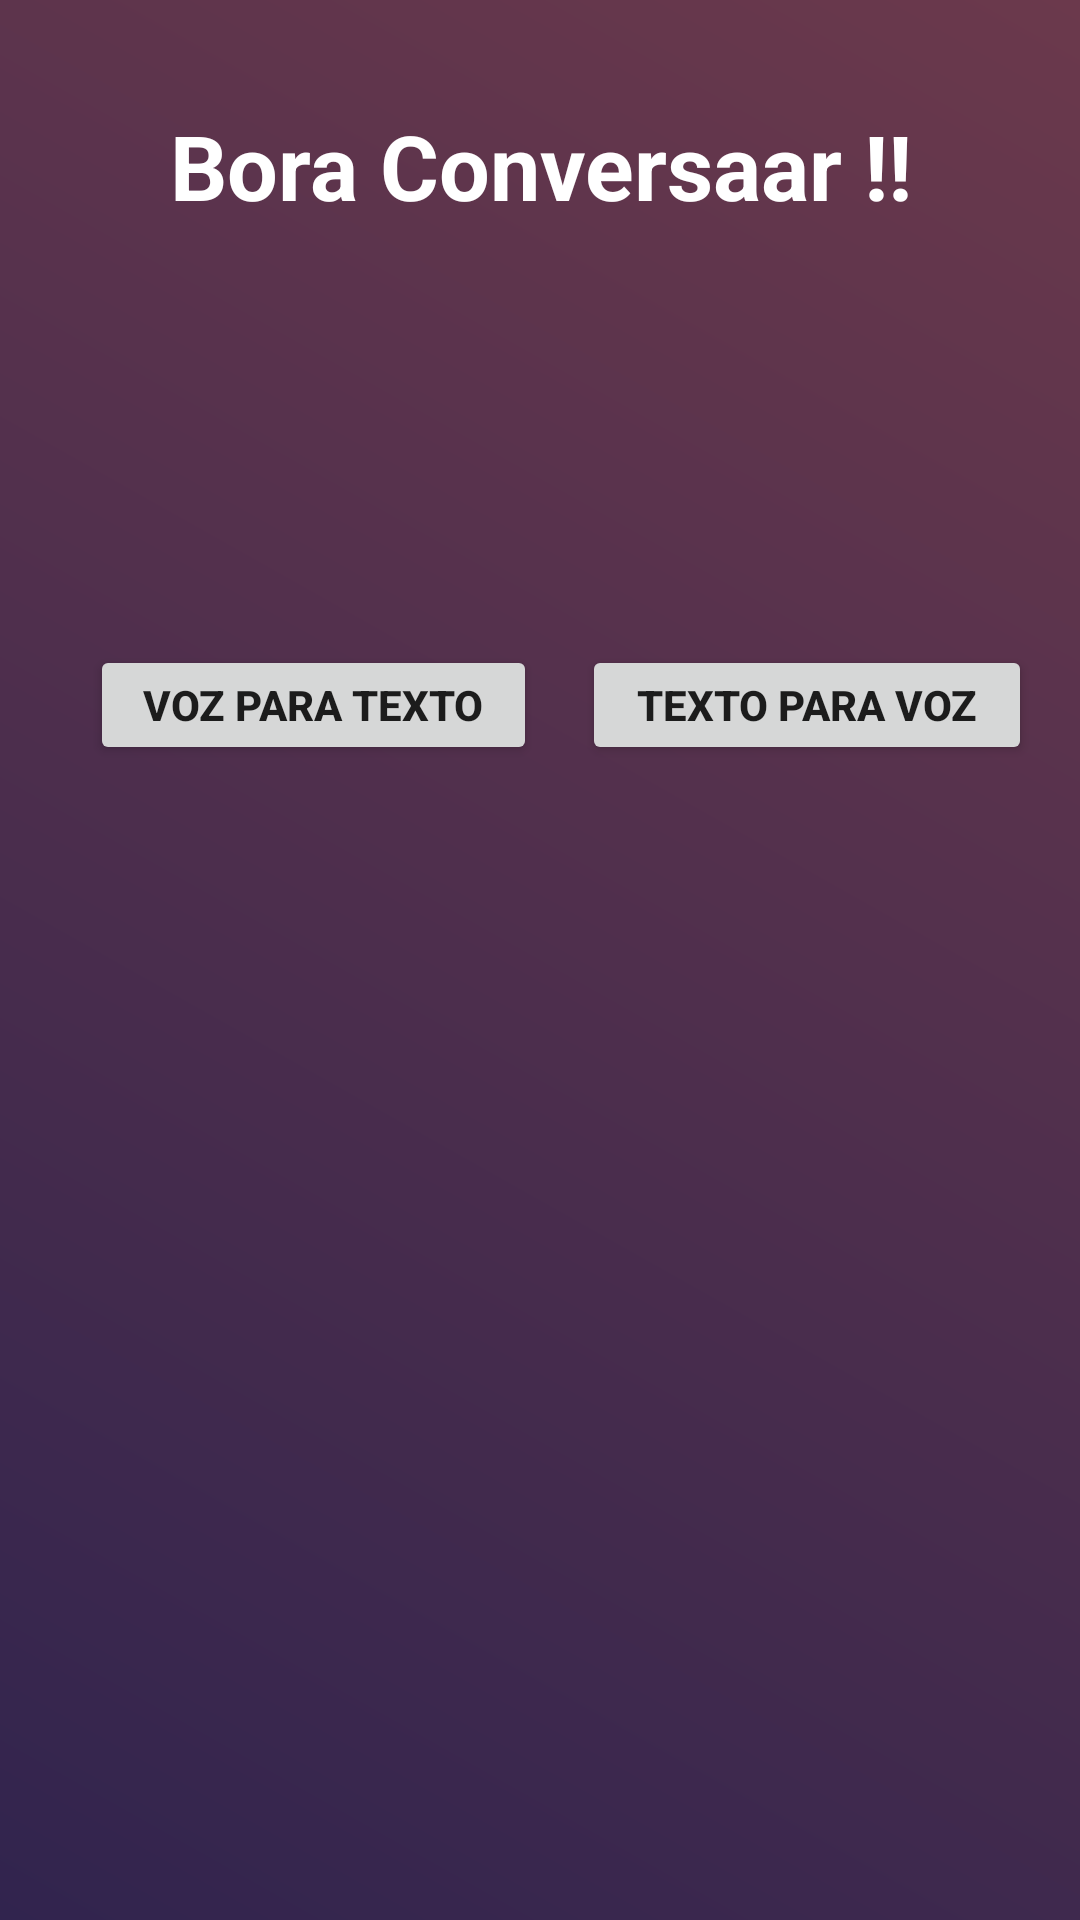

This screen was rendered from an Android layout file. Write that file and the resources it references.
<!-- AndroidManifest.xml: application theme AppTheme -->
<!-- res/layout/main_activity.xml -->
<?xml version="1.0" encoding="utf-8"?>
<LinearLayout xmlns:android="http://schemas.android.com/apk/res/android"
    android:orientation="vertical"
   android:background="@drawable/bg_gradiente"
    android:layout_width="match_parent"
    android:layout_height="match_parent">

    <TextView
        android:layout_width="match_parent"
        android:layout_marginTop="35dp"
        android:textAlignment="center"
        android:textSize="30dp"
        android:textStyle="bold"
        android:textColor="@color/white"
        android:layout_height="60dp"
        android:text="@string/app_Titulo"/>

    <LinearLayout
        android:orientation="horizontal"
        android:textAlignment="center"
        android:layout_width="match_parent"
        android:layout_height="match_parent">
        <Button
            android:id="@+id/btnTextoemVoz"
            android:text="@string/app_Escrita"
            android:textStyle="bold"
            android:layout_marginTop="120dp"
            android:layout_marginLeft="30dp"
            android:layout_width="149dp"
            android:layout_height="40dp" />
        <Button
            android:id="@+id/btnVozemTexto"
            android:textStyle="bold"
            android:text="@string/app_Falar"
            android:layout_marginTop="120dp"
            android:layout_marginLeft="15dp"
            android:layout_width="150dp"
            android:layout_height="40dp" />

    </LinearLayout>
</LinearLayout>
<!-- resources referenced by this layout -->
<resources>
  <color name="white">#ffffff</color>
  <!-- drawable bg_gradiente (drawable) -->
  <?xml version="1.0" encoding="utf-8"?>
  <shape xmlns:android="http://schemas.android.com/apk/res/android"
      android:shape="rectangle">
      <gradient
          android:angle="45"
          android:endColor="@color/bg_gradient_fim"
          android:startColor="@color/bg_gradient_inicio"
          android:type="linear"
  
  
          />
  </shape>
  <string name="app_Escrita">Voz Para Texto</string>
  <string name="app_Falar">Texto Para Voz </string>
  <string name="app_Titulo">Bora Conversaar !!</string>
  <style name="AppTheme" parent="Theme.AppCompat.Light.DarkActionBar">
          
          <item name="colorPrimary">@color/colorPrimary</item>
          <item name="colorPrimaryDark">@color/colorPrimaryDark</item>
          <item name="colorAccent">@color/colorAccent</item>
      </style>
  <color name="bg_gradient_fim">#6b394c</color>
  <color name="bg_gradient_inicio">#31244e</color>
  <color name="colorPrimary">#6b394c </color>
  <color name="colorPrimaryDark">#6b394c</color>
  <color name="colorAccent">#7a188e</color>
</resources>
